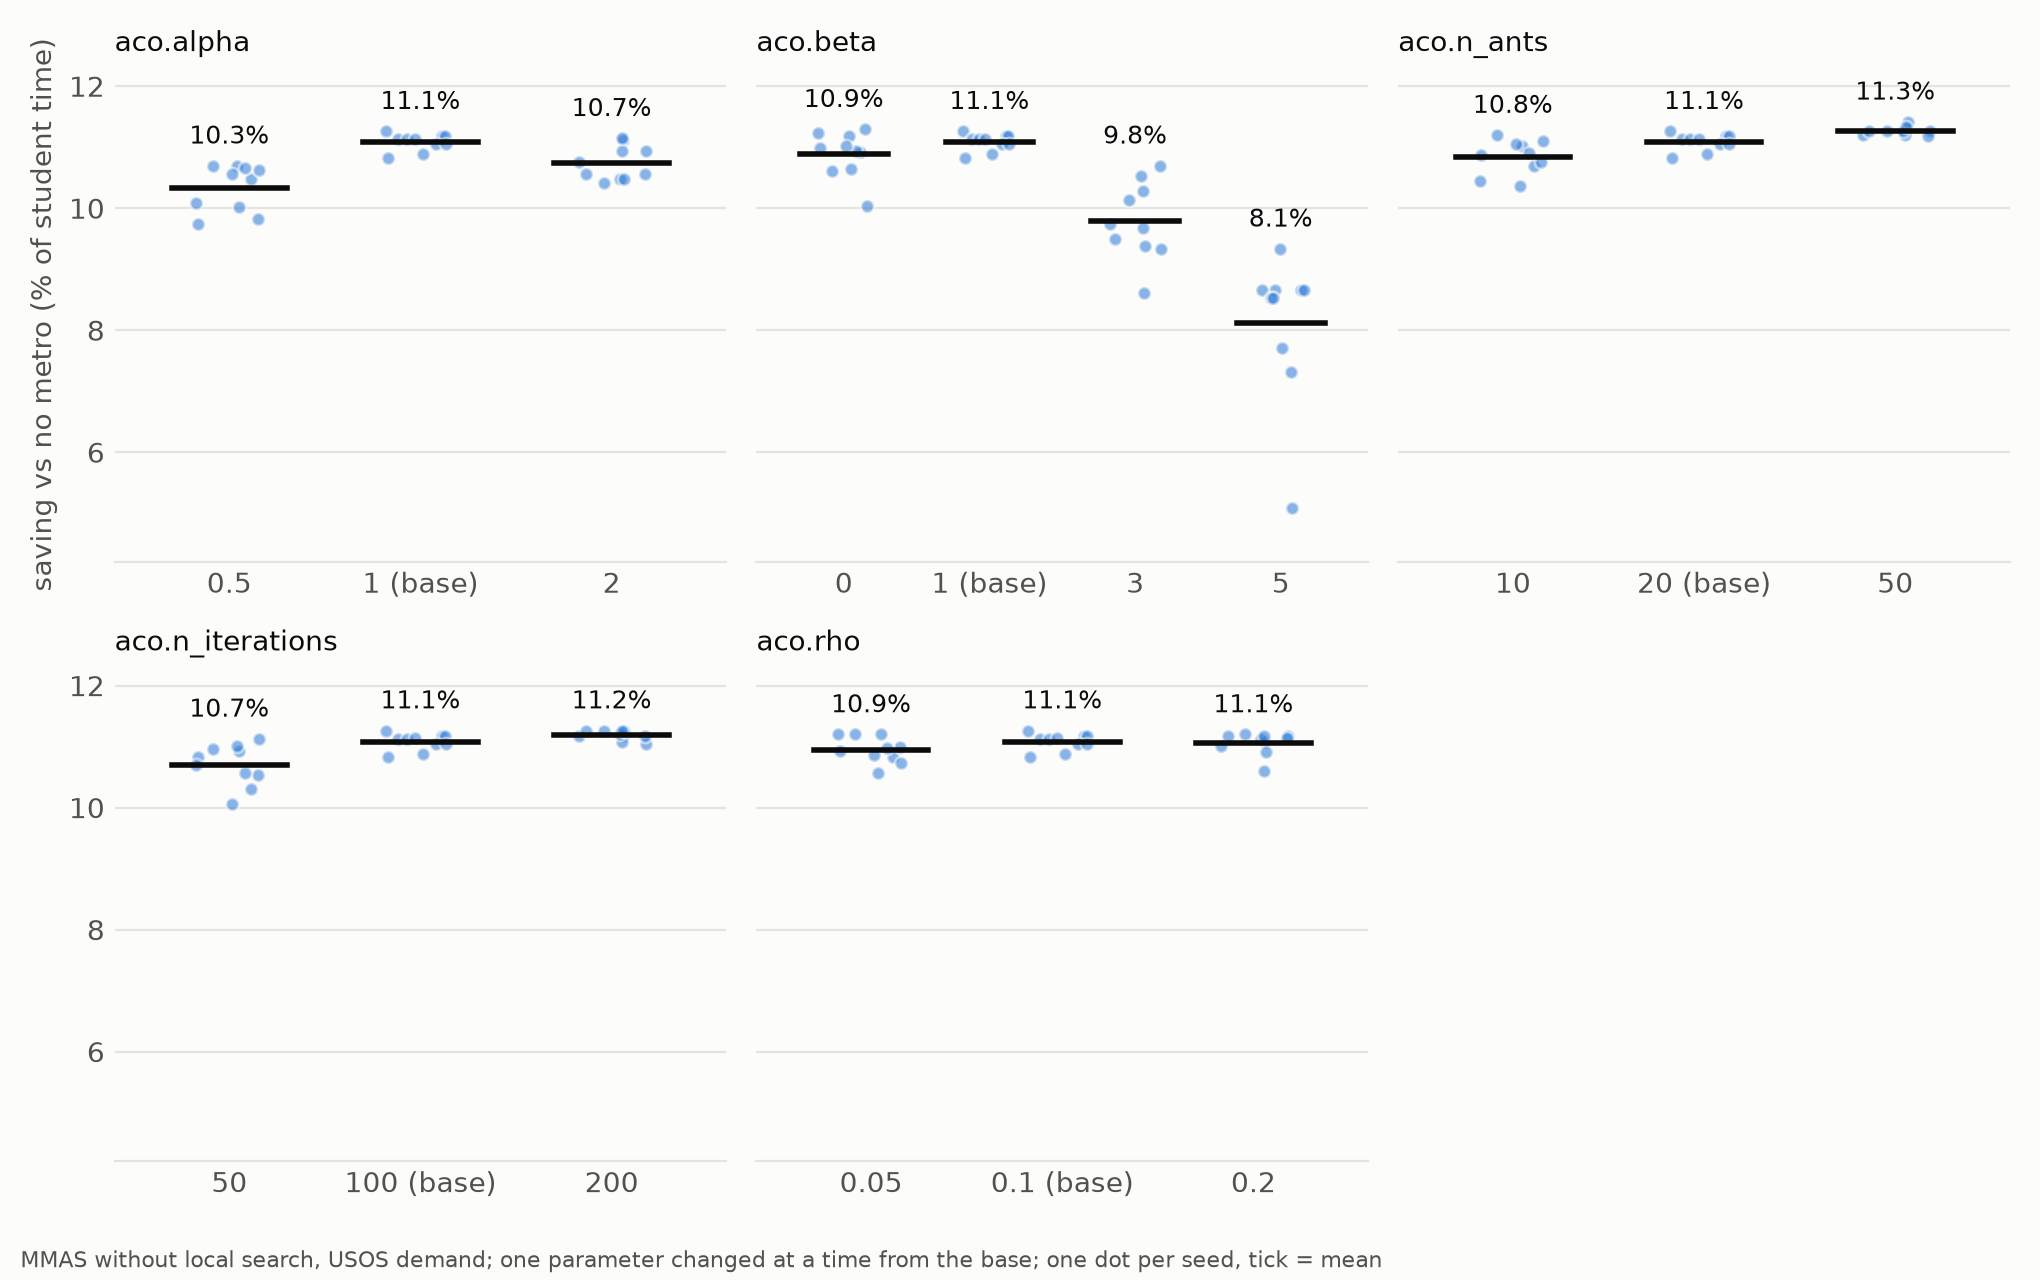

Source data for this figure (header and first rows):
parameter, value, size, mean, min, max
aco.alpha, 0.5, 10, 10.34, 9.73, 10.69
aco.alpha, 1.0, 10, 11.08, 10.83, 11.26
aco.alpha, 2.0, 10, 10.74, 10.41, 11.15
aco.beta, 0.0, 10, 10.89, 10.04, 11.29
aco.beta, 1.0, 10, 11.08, 10.83, 11.26
aco.beta, 3.0, 10, 9.79, 8.61, 10.69
aco.beta, 5.0, 10, 8.11, 5.09, 9.33
aco.n_ants, 10.0, 10, 10.84, 10.36, 11.2
aco.n_ants, 20.0, 10, 11.08, 10.83, 11.26
aco.n_ants, 50.0, 10, 11.27, 11.18, 11.42
aco.n_iterations, 50.0, 10, 10.7, 10.07, 11.13
aco.n_iterations, 100.0, 10, 11.08, 10.83, 11.26
aco.n_iterations, 200.0, 10, 11.19, 11.05, 11.26
aco.rho, 0.05, 10, 10.95, 10.57, 11.2
aco.rho, 0.1, 10, 11.08, 10.83, 11.26
aco.rho, 0.2, 10, 11.06, 10.6, 11.2
